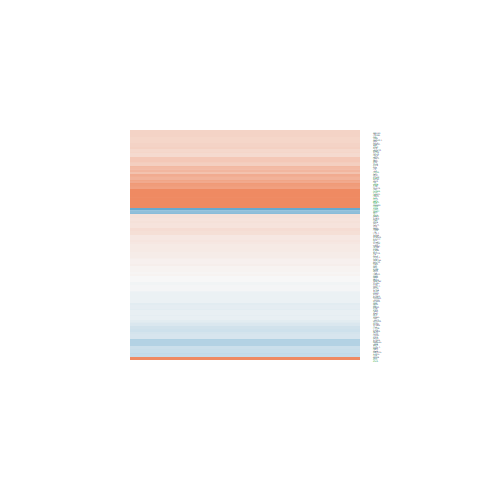

The table this chart was drawn from, first rows:
logFC, AveExpr, t, P.Value, adj.P.Val, B
0.4204, 3.098, 1.798, 0.08468, 0.424, -5.125
0.1044, 5.74, 0.6077, 0.549, 0.8538, -6.773
0.1957, 5.143, 1.032, 0.3122, 0.7129, -6.398
-0.1474, 7.741, -0.9932, 0.3304, 0.7295, -6.501
-0.7034, 6.145, -5.24, 2.20199579030618e-05, 0.001538, 2.465
-0.01951, 6.553, -0.1524, 0.8801, 0.9683, -6.98
0.1305, 3.756, 0.4803, 0.6353, 0.8886, -6.708
-0.1945, 8.416, -1.269, 0.2164, 0.6239, -6.187
0.344, 4.997, 1.553, 0.1333, 0.5159, -5.74
-0.229, 5.283, -1.553, 0.1333, 0.5159, -5.748
-0.3256, 5.723, -1.637, 0.1146, 0.4821, -5.648
-0.1103, 8.384, -0.8429, 0.4075, 0.7786, -6.629
-0.344, 4.691, -1.687, 0.1045, 0.4643, -5.513
-0.2632, 3.535, -1.528, 0.1395, 0.5246, -5.592
0.5412, 6.592, 3.321, 0.002835, 0.06426, -2.292
0.2311, 3.243, 1.154, 0.2599, 0.6704, -6.04
1.278, 2.302, 4.079, 0.0004254, 0.01698, -0.13
2.214, 3.81, 9.679, 8.42869941677325e-10, 3.60277319482252e-07, 12.58
0.1234, 6.104, 0.4941, 0.6257, 0.8853, -6.858
0.327, 4.071, 1.548, 0.1345, 0.5177, -5.672
0.8317, 0.705, 1.952, 0.06257, 0.3651, -4.36
0.0593, 3.481, 0.2402, 0.8122, 0.9498, -6.695
-0.2609, 5.263, -1.784, 0.08698, 0.428, -5.387
-0.1276, 9.495, -0.7603, 0.4544, 0.8079, -6.678
0.6159, -0.0005867, 1.096, 0.2838, 0.6905, -5.317
0.8499, 4.595, 5.89, 4.30868493847874e-06, 0.0004147, 4.128
-0.005662, 8.048, -0.02789, 0.978, 0.9945, -6.994
-0.07285, 5.201, -0.4108, 0.6849, 0.9076, -6.856
0.2732, 7.043, 1.599, 0.1227, 0.4976, -5.746
1.87, 8.144, 12.66, 3.58799362152208e-12, 8.69071855026339e-09, 17.94
0.07511, 5.593, 0.3942, 0.6969, 0.9111, -6.88
0.7076, 6.044, 3.923, 0.0006319, 0.02286, -0.8458
-0.4828, 5.191, -2.291, 0.03096, 0.2573, -4.466
-0.6348, 0.607, -1.758, 0.09131, 0.4401, -4.564
0.068, 5.49, 0.449, 0.6574, 0.8964, -6.841
0.1339, 8.276, 0.7749, 0.4459, 0.8027, -6.687
0.1542, 5.093, 1.141, 0.265, 0.6739, -6.282
-0.3351, 7.938, -2.55, 0.0175, 0.1884, -4.026
-0.07461, 8.047, -0.4379, 0.6654, 0.8995, -6.897
1.803, 5.067, 8.847, 4.68864314678931e-09, 1.5486375193702e-06, 10.89
-0.02968, 3.666, -0.1932, 0.8484, 0.9594, -6.756
0.2893, 5.247, 1.61, 0.1204, 0.4924, -5.676
0.3093, 6.241, 2.292, 0.03086, 0.2572, -4.532
0.335, 5.72, 2.084, 0.04784, 0.3217, -4.908
-0.2254, 6.345, -1.421, 0.1682, 0.5632, -5.986
0.1398, 6.036, 0.8194, 0.4205, 0.7884, -6.635
0.3213, 3.653, 1.459, 0.1573, 0.5487, -5.738
-0.135, 5.578, -0.7863, 0.4393, 0.7999, -6.638
0.0965, 7.932, 0.6973, 0.4922, 0.8243, -6.75
-0.7413, 5.521, -4.809, 6.59936674296154e-05, 0.003823, 1.415
1.259, 0.5878, 3.5, 0.001823, 0.04844, -1.251
-0.08577, 8.315, -0.5716, 0.5728, 0.8644, -6.826
0.1329, 7.48, 0.746, 0.4629, 0.8112, -6.718
0.614, 8.127, 3.043, 0.005567, 0.09878, -2.953
-0.0967, 3.927, -0.5265, 0.6033, 0.8774, -6.639
1.545, -1.619, 2.333, 0.02827, 0.244, -3.408
-0.1087, 2.041, -0.3766, 0.7098, 0.9152, -6.387
-0.2429, 8.22, -1.619, 0.1184, 0.4892, -5.711
-0.1298, 7.562, -0.9996, 0.3274, 0.7276, -6.496
3.375, -1, 3.822, 0.0008139, 0.02732, -0.6319
... 102 more rows
